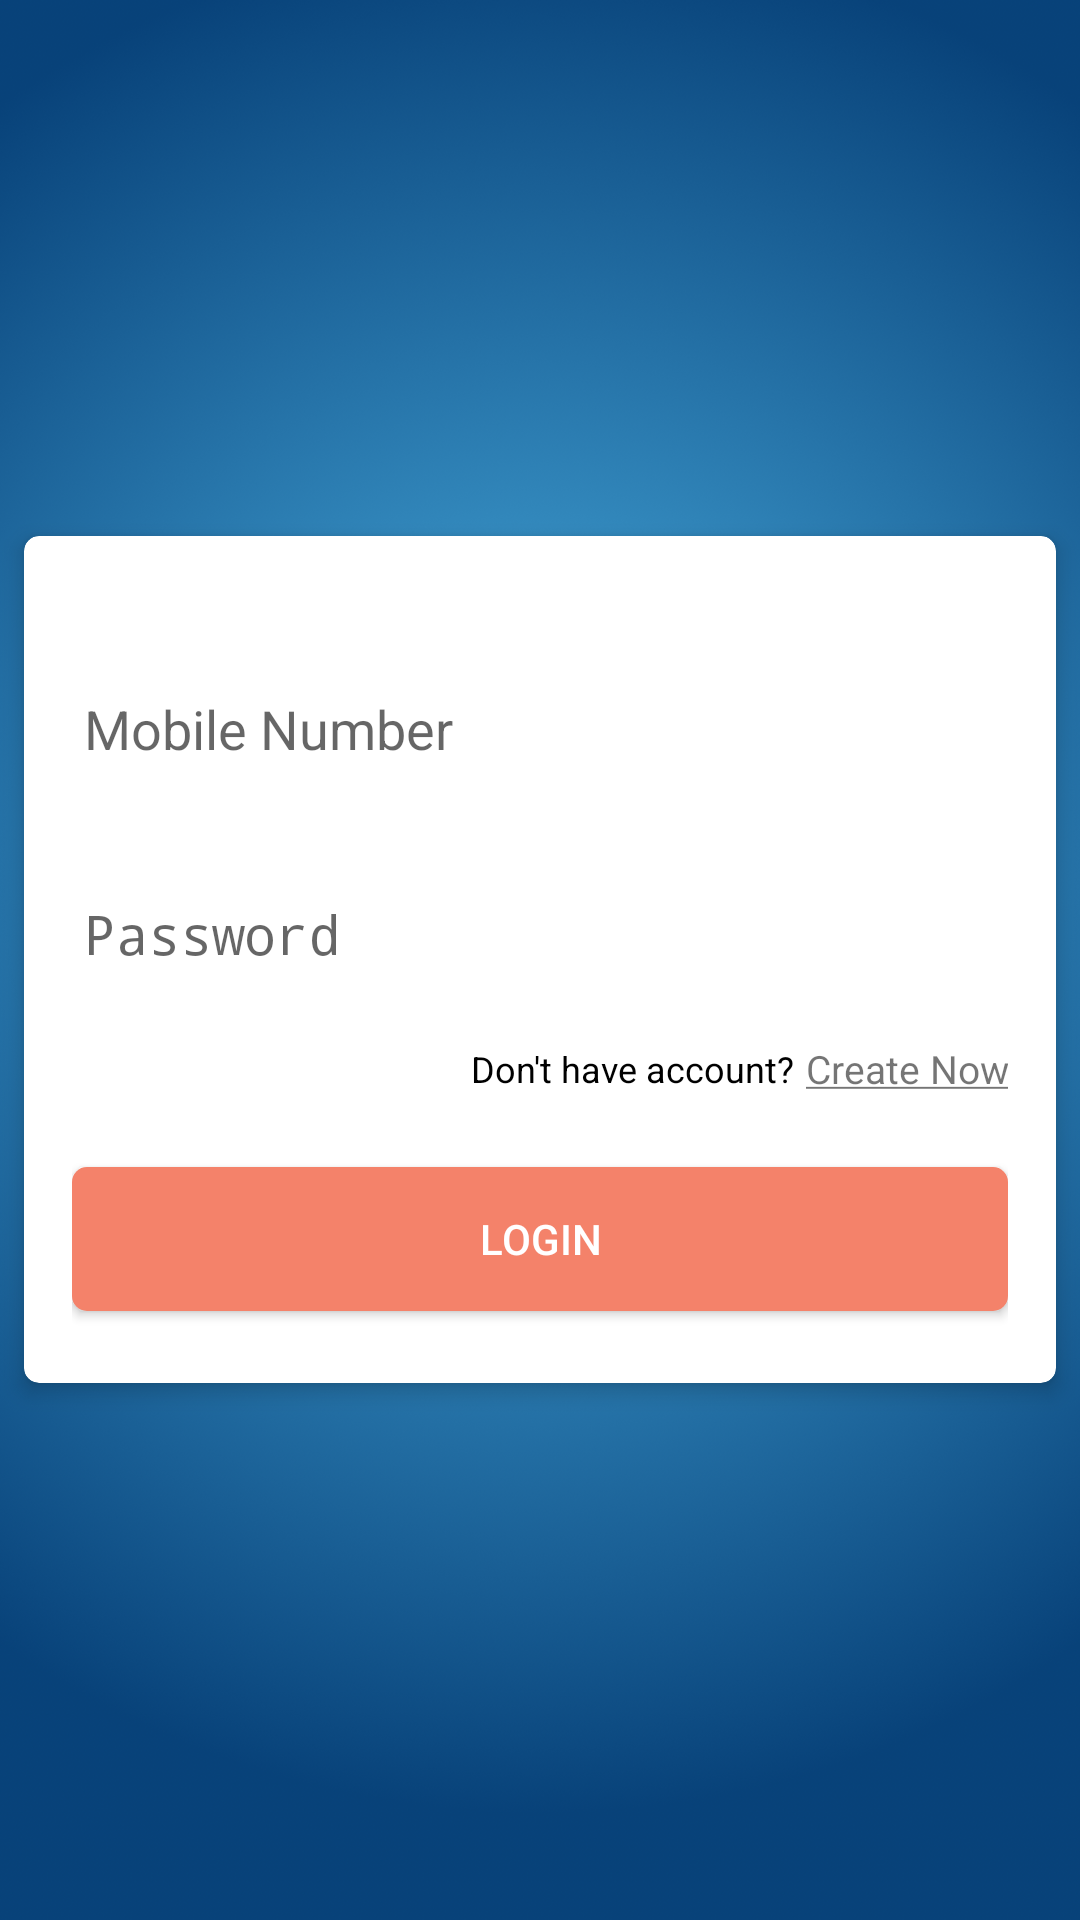

Write the Android layout XML for this screen, with the resource values it uses.
<!-- AndroidManifest.xml: activity theme AppTheme.NoActionBar -->
<!-- res/layout/login.xml -->
<?xml version="1.0" encoding="utf-8"?>
<RelativeLayout xmlns:android="http://schemas.android.com/apk/res/android"
    xmlns:ads="http://schemas.android.com/apk/res-auto"
    xmlns:tools="http://schemas.android.com/tools"
    android:layout_width="match_parent"
    android:layout_height="match_parent"
    android:background="@drawable/blur"
    tools:context=".activity.MainActivity">

    <android.support.v7.widget.CardView
        android:id="@+id/login_cardView"
        android:layout_width="match_parent"
        android:layout_height="wrap_content"
        android:scaleType="centerCrop"
        ads:cardCornerRadius="5dp"
        ads:cardElevation="4dp"
        android:layout_marginTop="24dp"
        android:layout_marginBottom="5dp"
        android:layout_marginRight="8dp"
        android:layout_marginLeft="8dp"
        android:layout_centerInParent="true">

        <LinearLayout
            android:orientation="vertical"
            android:layout_width="match_parent"
            android:layout_height="wrap_content"
            android:paddingTop="24dp"
            android:paddingLeft="16dp"
            android:paddingRight="16dp">

            
            <android.support.design.widget.TextInputLayout
                android:id="@+id/inputLayoutMobile"
                android:layout_width="match_parent"
                android:layout_height="wrap_content"
                android:layout_marginTop="8dp"
                android:layout_marginBottom="8dp">
                <EditText android:id="@+id/input_mobile"
                    android:layout_width="match_parent"
                    android:layout_height="wrap_content"
                    android:inputType="number"
                    android:hint="Mobile Number" />
            </android.support.design.widget.TextInputLayout>

            
            <android.support.design.widget.TextInputLayout
                android:id="@+id/inputLayoutPassword"
                android:layout_width="match_parent"
                android:layout_height="wrap_content"
                android:layout_marginTop="8dp"
                android:layout_marginBottom="8dp">
                <EditText android:id="@+id/input_password"
                    android:layout_width="match_parent"
                    android:layout_height="wrap_content"
                    android:inputType="textPassword"
                    android:hint="Password"/>
            </android.support.design.widget.TextInputLayout>

            <LinearLayout
                android:layout_width="match_parent"
                android:layout_height="wrap_content"
                android:layout_marginTop="8dp"
                android:layout_gravity="right|center_vertical"
                android:gravity="right|center_vertical"
                android:orientation="horizontal">

            <TextView
                android:id="@+id/no_account"
                android:layout_width="wrap_content"
                android:layout_height="wrap_content"
                android:layout_gravity="center_vertical|right"
                android:gravity="center_vertical|right"
                android:text="Don't have account?"
                android:textSize="12sp"
                android:textColor="@color/Black"/>

            <TextView
                android:id="@+id/create_account"
                android:layout_width="wrap_content"
                android:layout_height="wrap_content"
                android:layout_gravity="center_vertical|right"
                android:gravity="center_vertical|right"
                android:textColor="@color/color_green_qb"
                android:layout_marginLeft="4dp"
                android:textSize="13sp"
                android:text="@string/create_account"/>

            </LinearLayout>

            
            <android.support.v7.widget.AppCompatButton
                android:id="@+id/btn_login"
                android:layout_width="fill_parent"
                android:layout_height="wrap_content"
                android:layout_marginTop="24dp"
                android:layout_marginBottom="24dp"
                android:background="@drawable/common_button_shape"
                android:padding="12dp"
                android:textColor="@color/white"
                android:text="Login"/>

        </LinearLayout>

    </android.support.v7.widget.CardView>


</RelativeLayout>
<!-- resources referenced by this layout -->
<resources>
  <color name="Black">#000000</color>
  <color name="white">#FFFFFF</color>
  <!-- drawable blur: png bitmap (drawable-hdpi, 573772 bytes) -->
  <!-- drawable common_button_shape (drawable) -->
  <?xml version="1.0" encoding="utf-8"?>
  <shape android:shape="rectangle" xmlns:android="http://schemas.android.com/apk/res/android">
      <corners
          android:topLeftRadius="5dp"
          android:topRightRadius="5dp"
          android:bottomLeftRadius="5dp"
          android:bottomRightRadius="5dp" />
  
      <solid android:color="@color/main_pink" />
  
      <padding
          android:left="2dp"
          android:top="2dp"
          android:right="2dp"
          android:bottom="2dp" />
  </shape>
  <string name="create_account"><u>Create Now</u></string>
  <style name="AppTheme.NoActionBar">
          <item name="windowActionBar">false</item>
          <item name="windowNoTitle">true</item>
          <item name="colorPrimaryDark">@color/main_pink</item>
          <item name="android:popupMenuStyle">@style/PopupMenu</item>
          <item name="colorControlNormal">@color/white_text_color</item>
      </style>
  <color name="main_pink">#f4826a</color>
  <style name="PopupMenu" parent="@android:style/Widget.PopupMenu">
          <item name="android:popupBackground">@android:color/white</item>
      </style>
  <color name="white_text_color">#FFFFFF</color>
</resources>
